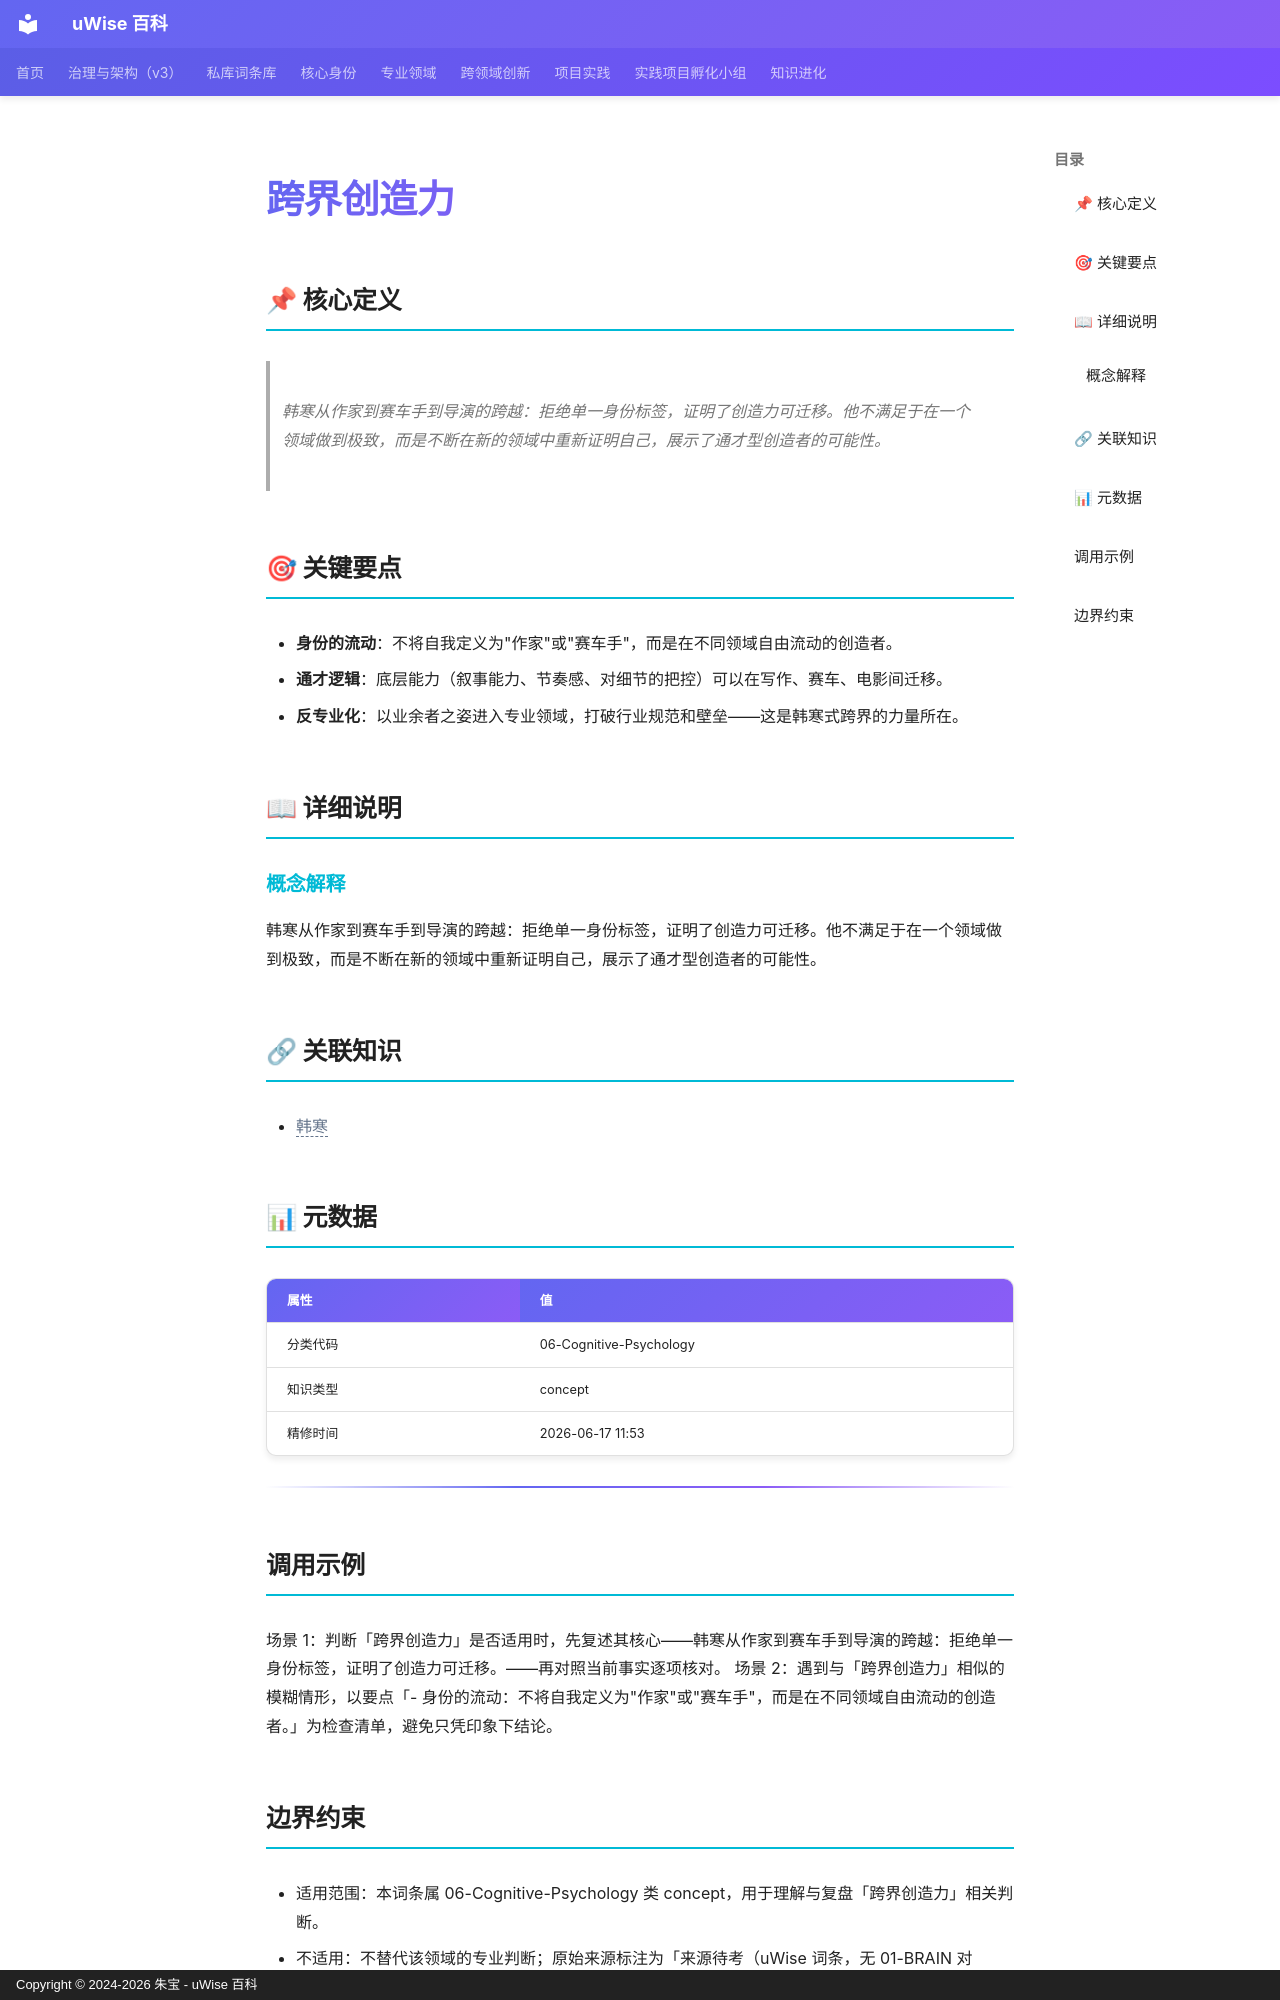

repository: zhubao315/uWise · page: vault-encyclopedia/md-13cadf84/index.html · generator: mkdocs · copyright: Copyright © 2024-2026 朱宝 - uWise 百科

---
title: "跨界创造力"
description: "韩寒从作家到赛车手到导演的跨越：拒绝单一身份标签，证明了创造力可迁移。他不满足于在一个领域做到极致，而是不断在新的领域中重新证明自己，展示了通才型创造者的可能性。"
---

# 跨界创造力

## 📌 核心定义

> 韩寒从作家到赛车手到导演的跨越：拒绝单一身份标签，证明了创造力可迁移。他不满足于在一个领域做到极致，而是不断在新的领域中重新证明自己，展示了通才型创造者的可能性。

## 🎯 关键要点

- **身份的流动**：不将自我定义为"作家"或"赛车手"，而是在不同领域自由流动的创造者。
- **通才逻辑**：底层能力（叙事能力、节奏感、对细节的把控）可以在写作、赛车、电影间迁移。
- **反专业化**：以业余者之姿进入专业领域，打破行业规范和壁垒——这是韩寒式跨界的力量所在。

## 📖 详细说明

### 概念解释
韩寒从作家到赛车手到导演的跨越：拒绝单一身份标签，证明了创造力可迁移。他不满足于在一个领域做到极致，而是不断在新的领域中重新证明自己，展示了通才型创造者的可能性。


## 🔗 关联知识

- <span class="uw-unresolved" data-target="韩寒" title="未解析的双链目标：韩寒">韩寒</span>

## 📊 元数据

| 属性 | 值 |
|------|-----|
| 分类代码 | 06-Cognitive-Psychology |
| 知识类型 | concept |
| 精修时间 | 2026-06-17 11:53 |

---

## 调用示例

场景 1：判断「跨界创造力」是否适用时，先复述其核心——韩寒从作家到赛车手到导演的跨越：拒绝单一身份标签，证明了创造力可迁移。——再对照当前事实逐项核对。
场景 2：遇到与「跨界创造力」相似的模糊情形，以要点「- 身份的流动：不将自我定义为"作家"或"赛车手"，而是在不同领域自由流动的创造者。」为检查清单，避免只凭印象下结论。
